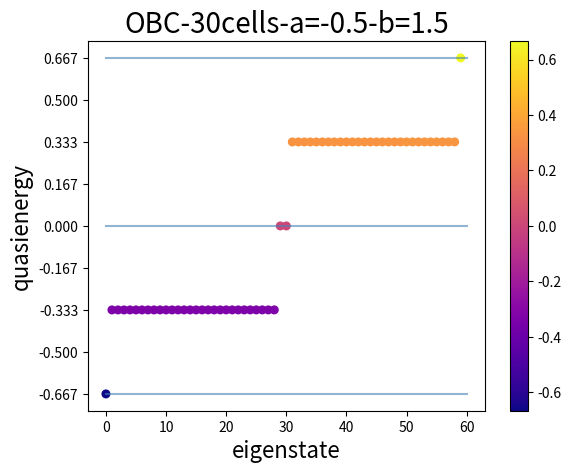

This chart was generated by the following Python code:
import numpy as np
import matplotlib.pyplot as plt
import pandas as pd
import math  
import cmath
import seaborn 
import scipy
import functools

N=30 #number of unit cells
v=1 #intracell hopping in time period 1
w=1 #intercell hopping in time period 2
aalpha=-0.5 
alpha= math.floor(aalpha) #phase index 1
bbeta=1.5
beta = math.floor(bbeta) #phase index 2
t1=(np.pi*(aalpha+bbeta))/(2*v) #time period 1
t2=(np.pi*(bbeta-aalpha))/(2*w) #time period 2 
print(t1,t2)

dt=0.001 #step
t_array=np.arange(0,t1+t2,dt) #set time interval
length = len(t_array) #total steps

cm = plt.cm.get_cmap('plasma') #get colorbar

#get interaction parameters during one period
V = [0 for index in range(length)] #intercell hopping array
for i in range(0,length,1):
    t = t_array[i]
    if 0 <= t <= t1:
        V[i]=v
    if t1 < t <= t1+t2:
        V[i]=0 
W = [0 for index in range(length)] #intracell hopping array
for i in range(0,length,1):
    t = t_array[i]
    if 0 <= t <= t1:
        W[i]=0
    if t1 < t <= t1+t2:
        W[i]=w

#calculate the evolution operator
evol = [0 for index in range(length)] 
for j in range(0,length,1):
    h = np.zeros((2*N,2*N)) #hamiltonian in one step
    for i in range(0,2*N-1,2):
        h[i,i+1] = V[j]*dt
        h[i+1,i] = V[j]*dt
    for i in range(1,2*N-1,2):
        h[i,i+1] = W[j]*dt
        h[i+1,i] = W[j]*dt
    evol[j] = scipy.linalg.expm(-1*1j*h)
evol.reverse()

#total Floquet operator
Floquetian = functools.reduce(lambda x,y:np.dot(x,y),evol)
# print(np.round(Floquetian,2))

#solve the eigen-problem
eigenvalue, eigenvector = np.linalg.eig(Floquetian)
quasienergy = [0 for index in range(2*N)]
for i in range(0,2*N,1):
    quasienergy[i] = (cmath.phase(eigenvalue[i])/(t1+t2))

quasienergy.sort()

#number the eigenvalues
k = np.arange(0,2*N)
z = quasienergy
x=np.arange(0,2*N+0.1,0.1)
y0=0*x
y1=0*x+(np.pi)/(t1+t2)
y2=0*x-(np.pi)/(t1+t2)

#draw the spectrum
plt.scatter(k, quasienergy, c=z, s=30, cmap=cm)
plt.plot(x, y0, color="steelblue", alpha=0.6)
plt.plot(x, y1, color="steelblue", alpha=0.6)
plt.plot(x, y2, color="steelblue", alpha=0.6)
plt.colorbar()
plt.xlabel("eigenstate", fontdict={'size': 16})
plt.ylabel("quasienergy", fontdict={'size':16})
my_y_ticks = np.arange(-(np.pi)/(t1+t2), (np.pi)/(t1+t2)+(np.pi)/(4*(t1+t2)), (np.pi)/(4*(t1+t2)))
plt.yticks(my_y_ticks)
plt.title("OBC-"+str(N)+"cells-"+"a="+str(round(aalpha,2))+"-b="+str(round(bbeta,2)), fontdict={'size': 20})
# plt.savefig('OBC-'+str(N)+"-"+str(round(aalpha,2))+"-"+str(round(bbeta,2))+'.jpg', dpi=300)
plt.show()